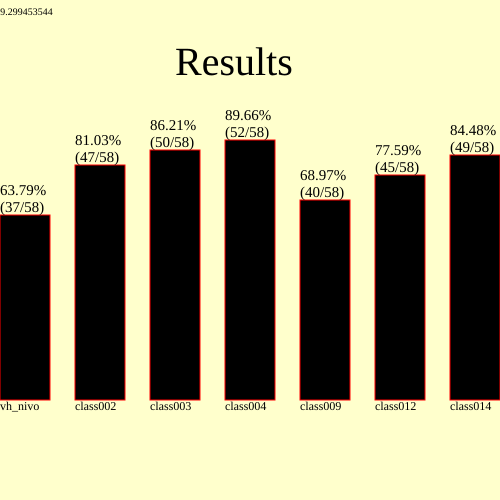

The file beside this chart, header and first rows:
95.477932388, , vh_nivo, class002, class003, class004, class009, class012, class014, g2, g3, g4, g12, g14, y2, y3, y4, y12, y14
Atanaska, Ivancheva, 2, 2, 2, 2, 2, 2, 2, 25.9, 27.1, 30.6, 345.2, 342.6, 0, 0, 0, 70, 70, -1
Borislav, Rusinov, 1, 2, 2, 2, 2, 2, 2, 40.9, 42.3, 73.5, 115.6, 355.8, 0, 0, 0, 36, 300, -1
Borislav, Stratev, 0, 2, 2, 2, 1, 1, 2, 23.0, 32.6, 32.6, 499.6, 457.9, 0, 0, 0, 664, 664, -1
David, Georgiev, 2, 2, 2, 2, 1, 2, 2, 32.3, 60.8, 60.8, 855.3, 908.8, 0, 0, 0, 579, 667, -1
Denis, Stoinev, 2, 2, 2, 2, 2, 2, 2, 21.2, 34.6, 38.8, 199.1, 178.6, 0, 0, 0, 0, 0, -1
Denis, Trenchev, 0, 2, 2, 2, 0, 0, 0, error, 47.6, 59.7, -1, -1, 0, 0, 0, -1, -1, -1
Dimitar, Andreev, 2, 2, 2, 2, 0, 2, 0, 13.9, 17.5, 26.9, 196.1, -1, 0, 0, 0, 185, -1, -1
Dimitar, Matev, 2, 2, 2, 0, 2, 2, 2, 77.6, 79.2, -1, 170.5, 180.6, 0, 0, -1, 0, 0, -1
Dimitar, Nestorov, 2, 1, 1, 0, 2, 0, 0, 64.1, 65.3, -1, -1, -1, 0, 0, -1, -1, -1, -1
Dimitar, Terziev, 1, 2, 2, 2, 2, 2, 2, 100.9, 130.1, 81.1, 257.4, 260.7, 0, 0, 0, 302, 98, -1
Elena, Karakoleva, 2, 2, 2, 2, 2, 0, 2, 18.3, 51.8, 78.7, -1, 280.7, 0, 0, 0, -1, 42, -1
Emiliqn, Sokolov, 2, 2, 2, 2, 2, 2, 2, 19.0, 30.8, 32.0, 212.7, 267.2, 0, 0, 0, 76, 0, -1
Georgi, Ivanov, 2, 2, 0, 2, 1, 0, 0, 19.4, -1, 57.0, -1, -1, 0, -1, 0, -1, -1, -1
Georgi, Velev, 0, 0, 2, 2, 1, 0, 2, -1, 20.7, 26.6, -1, 305.7, -1, 0, 0, -1, 336, -1
Gergan, Nikolov, 2, 2, 2, 2, 2, 2, 2, 46.5, 57.4, 56.4, 383.8, 364.2, 0, 0, 0, 359, 178, -1
Hristiyan, Dodov, 2, 2, 2, 2, 2, 2, 2, 22.4, 46.1, 41.5, 177.7, 166.3, 0, 0, 0, 0, 0, -1
Hristiyan, Velyakov, 0, 0, 0, 0, 2, 2, 2, -1, -1, -1, 296.5, 296.5, -1, -1, -1, 298, 298, -1
Hristo, Dachev, 0, 0, 2, 2, 0, 0, 2, -1, 46.7, 75.6, -1, 42.4, -1, 0, 0, -1, 0, -1
Iliyan, Germanov, 2, 2, 2, 2, 2, 2, 2, 27.3, 39.8, 61.0, 196.9, 181.9, 0, 0, 0, 0, 0, -1
Iosyf, Saleh, 2, 2, 2, 2, 2, 2, 2, 13.9, 15.1, 29.6, 223.8, 267.2, 0, 0, 0, 44, 0, -1
Ivailo, Ivanov, 1, 0, 1, 2, 0, 0, 0, -1, 39.1, 70.8, -1, -1, -1, 0, 0, -1, -1, -1
Ivelin, Slavchev, 2, 2, 2, 2, 2, 2, 2, 46.4, 47.7, 72.5, 458.6, 296.3, 0, 0, 0, 272, 314, -1
Ivo, Stratev, 0, 2, 2, 2, 1, 2, 2, 20.4, 36.8, 31.3, 499.6, 457.9, 0, 0, 0, 664, 664, -1
Ivo, Valchev, 2, 2, 2, 2, 2, 2, 2, 37.8, 47.0, 48.2, 257.5, 259.2, 0, 0, 0, 98, 98, -1
Kalin, Marinov, 1, 2, 2, 2, 2, 2, 2, 45.6, 71.3, 99.3, 170.5, 180.6, 0, 0, 0, 0, 0, -1
Kaloyan, Nikov, 2, 2, 0, 2, 2, 2, 2, 22.1, -1, 45.9, 223.8, 239.8, 0, -1, 0, 44, 44, -1
Kamena, Dacheva, 1, 2, 2, 2, 2, 2, 2, 42.3, 43.3, 67.3, 232.3, 254.5, 0, 0, 0, 36, 68, -1
Konstantin, Kostov, 1, 0, 2, 2, 1, 2, 2, -1, 26.6, 32.6, 264.6, 315.9, -1, 0, 0, 270, 336, -1
Konstantin, Vekilski, 2, 1, 2, 2, 1, 2, 2, 13.5, 27.2, 28.5, 855.3, 879.9, 0, 0, 0, 579, 579, -1
Krassen, Angelov, 2, 2, 2, 2, 2, 2, 2, 35.7, 38.2, 55.8, 458.6, 292.7, 0, 0, 0, 272, 314, -1
Kristina, Pironkova, 0, 2, 2, 2, 2, 2, 2, 40.6, 41.7, 73.9, 115.6, 355.8, 0, 0, 0, 36, 300, -1
Lili, Kokalova, 2, 2, 2, 2, 2, 2, 2, 18.3, 24.0, 25.6, 314.9, 321.7, 0, 0, 0, 396, 396, -1
Lubomir, Yankov, 2, 2, 2, 2, 2, 2, 2, 49.6, 50.4, 88.9, 521.3, 292.7, 0, 0, 0, 805, 314, -1
Marian, Belchev, 1, 0, 2, 2, 0, 0, 2, -1, 31.7, 75.3, -1, 135.0, -1, 0, 0, -1, 0, -1
Martin, Grigorov, 2, 2, 2, 2, 2, 2, 2, 22.8, 38.7, 38.7, 214.3, 267.2, 0, 0, 0, 76, 0, -1
Mladen, Karadimov, 1, 2, 1, 0, 2, 2, 2, 17.4, 20.9, -1, 381.9, 364.2, 0, 0, -1, 359, 178, -1
Momchil, Angelov, 0, 2, 2, 0, 2, 2, 0, 24.5, 45.9, -1, error, -1, 0, 0, -1, 0, -1, -1
Moretti, Georgiev, 1, 0, 0, 1, 0, 0, 2, -1, -1, 59.4, -1, 46.8, -1, -1, 0, -1, 0, -1
Nikola, Marinov, 0, 2, 2, 2, 2, 2, 2, 38.4, 39.4, 83.9, 289.2, 297.8, 0, 0, 0, 195, 195, -1
Nikolay, Mihailov, 1, 1, 2, 2, 1, 1, 2, 27.1, 29.8, 29.1, 264.6, 315.9, 0, 0, 0, 270, 336, -1
Nikolay, Mihaylov, 2, 0, 0, 0, 0, 0, 0, -1, -1, -1, -1, -1, -1, -1, -1, -1, -1, -1
Petko, Bozhinov, 1, 2, 2, 2, 2, 2, 2, 51.6, 57.3, 72.9, 289.2, 297.8, 0, 0, 0, 195, 195, -1
Radoslav, Kostadinov, 2, 2, 2, 2, 2, 2, 2, 41.9, 43.3, 78.6, 115.6, 355.8, 0, 0, 0, 36, 300, -1
Simeon, Shopkin, 2, 2, 2, 2, 0, 2, 2, 45.9, 64.7, 70.7, 291.5, 295.7, 0, 0, 0, 184, 184, -1
Stanimir, Bogdanov, 2, 2, 2, 2, 2, 2, 2, 81.6, 96.4, 94.8, 257.5, 263.0, 0, 0, 0, 98, 98, -1
Stanislav, Gospodinov, 2, 2, 2, 2, 0, 0, 0, 55.0, 94.1, 96.9, -1, -1, 0, 0, 0, -1, -1, -1
Stanislav, Iliev, 2, 2, 2, 2, 2, 2, 2, 19.5, 35.0, 30.1, 212.7, 239.8, 0, 0, 0, 76, 44, -1
Stanislav, Valkanov, 2, 2, 2, 2, 0, 2, 2, 50.7, 62.8, 108.4, 291.5, 295.7, 0, 0, 0, 184, 184, -1
Stefan, Iliev, 2, 2, 2, 2, 2, 2, 2, 52.4, 76.9, 68.7, 275.0, 262.9, 0, 0, 0, 192, 192, -1
Stefan, Radev, 2, 2, 2, 2, 2, 2, 2, 27.2, 38.9, 38.9, 314.9, 321.7, 0, 0, 0, 396, 396, -1
Tihomir, Lidanski, 0, 2, 2, 2, 2, 2, 2, 16.6, error, 61.6, 289.2, 290.5, 0, 0, 0, 195, 195, -1
Valentin, Georgiev, 2, 2, 2, 2, 2, 2, 2, 17.4, 27.4, 24.7, 345.2, 340.8, 0, 0, 0, 70, 70, -1
Valentin, Varbanov, 2, 2, 2, 2, 2, 2, 2, 23.7, 29.3, 37.4, error, 363.1, 0, 0, 0, 0, 178, -1
Vanya, Santeva, 2, 2, 2, 2, 2, 2, 2, 11.8, 17.0, 22.5, 223.8, 239.8, 0, 0, 0, 44, 44, -1
Vasil, Kolev, 1, 0, 0, 2, 0, 2, 0, -1, -1, 43.3, 237.8, -1, -1, -1, 40, 185, -1, -1
Velislav, Kostov, 2, 2, 2, 2, 2, 1, 2, 38.8, 64.9, 67.6, 265.3, 264.3, 0, 0, 0, 300, 300, -1
Veselin, Dechev, 2, 2, 2, 2, 2, 2, 2, 36.0, 40.9, 73.2, 296.5, 296.5, 0, 0, 0, 298, 298, -1
Veselina, Kolova, 2, 2, 2, 2, 2, 2, 2, 20.4, 32.9, 35.6, 345.2, 340.8, 0, 0, 0, 70, 70, -1
Vladimir, Yordanov, 2, 2, 2, 2, 2, 2, 0, 14.7, 25.3, 37.0, 404.4, -1, 0, 0, 0, 375, -1, -1
